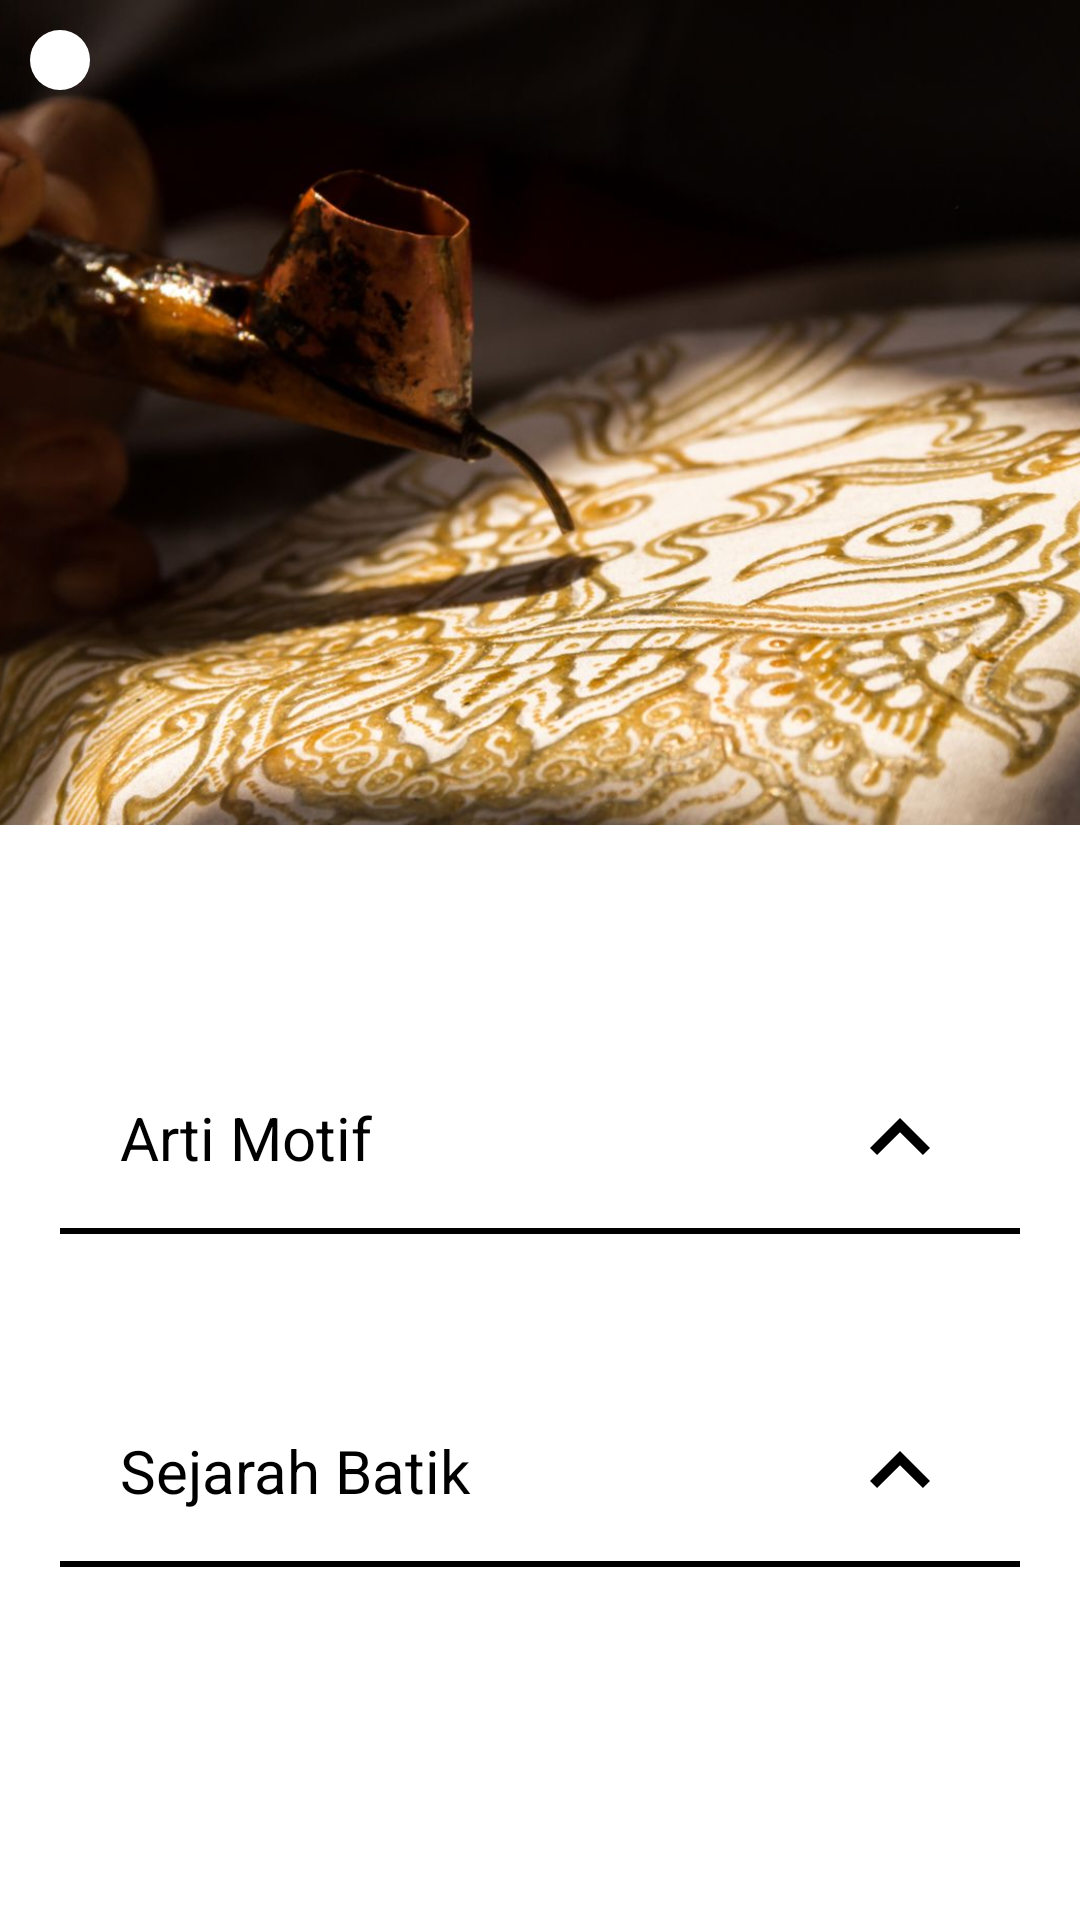

Reconstruct the res/layout file that produces this screen, plus the resources it refers to.
<!-- AndroidManifest.xml: application theme Theme.BatikLens -->
<!-- res/layout/activity_detail_motif.xml -->
<?xml version="1.0" encoding="utf-8"?>
<androidx.constraintlayout.widget.ConstraintLayout xmlns:android="http://schemas.android.com/apk/res/android"
    xmlns:app="http://schemas.android.com/apk/res-auto"
    xmlns:tools="http://schemas.android.com/tools"
    android:id="@+id/main"
    android:layout_width="match_parent"
    android:layout_height="match_parent"
    tools:context=".ui.user.detailMotif.DetailMotifActivity">

    <ImageView
        android:id="@+id/imageView2"
        android:layout_width="match_parent"
        android:layout_height="275dp"
        android:contentDescription="@string/app_name"
        android:scaleType="centerCrop"
        android:src="@drawable/login"
        app:layout_constraintEnd_toEndOf="parent"
        app:layout_constraintStart_toStartOf="parent"
        app:layout_constraintTop_toTopOf="parent" />

    <ImageButton
        android:id="@+id/btnBack"
        android:layout_width="wrap_content"
        android:layout_height="wrap_content"
        android:padding="10dp"
        android:contentDescription="@string/app_name"
        android:layout_marginTop="10dp"
        android:layout_marginStart="10dp"
        android:src="@drawable/baseline_arrow_back_24"
        android:background="@drawable/circle_bg_white"
        app:layout_constraintStart_toStartOf="parent"
        app:layout_constraintTop_toTopOf="parent" />

    <LinearLayout
        android:layout_width="match_parent"
        android:layout_height="0dp"
        android:orientation="vertical"
        android:layout_marginTop="-30dp"
        android:background="@drawable/shape_overlay_ll"
        app:layout_constraintBottom_toBottomOf="parent"
        app:layout_constraintEnd_toEndOf="parent"
        app:layout_constraintStart_toStartOf="parent"
        app:layout_constraintTop_toBottomOf="@+id/imageView2">

        <androidx.core.widget.NestedScrollView
            android:layout_width="match_parent"
            android:layout_height="match_parent">

            <LinearLayout
                android:layout_width="match_parent"
                android:layout_height="wrap_content"
                android:orientation="vertical">

                <TextView
                    android:id="@+id/tvJudul"
                    android:layout_width="wrap_content"
                    android:layout_height="wrap_content"
                    android:textColor="@color/black"
                    android:layout_marginTop="20dp"
                    android:layout_marginBottom="10dp"
                    android:layout_marginHorizontal="40dp"
                    android:textSize="25sp"
                    android:textStyle="bold" />

                <TextView
                    android:id="@+id/tvArtikel"
                    android:layout_width="match_parent"
                    android:layout_height="wrap_content"
                    android:justificationMode="inter_word"
                    android:layout_marginHorizontal="20dp"
                    android:layout_marginVertical="10dp"
                    android:textColor="@color/black"
                    android:textSize="15sp" />

                <TextView
                    android:id="@+id/judulArtiMotif"
                    android:layout_width="match_parent"
                    android:layout_height="wrap_content"
                    android:text="Arti Motif"
                    android:paddingVertical="10dp"
                    android:paddingHorizontal="40dp"
                    android:textSize="20sp"
                    android:gravity="center_vertical"
                    android:textColor="@color/black"
                    app:drawableEndCompat="@drawable/arrow_up_24" />

                <View
                    android:layout_width="match_parent"
                    android:layout_height="2dp"
                    android:layout_marginHorizontal="20dp"
                    android:background="@color/black" />

                <TextView
                    android:id="@+id/tvArtiMotif"
                    android:layout_width="match_parent"
                    android:layout_height="wrap_content"
                    android:justificationMode="inter_word"
                    android:layout_marginHorizontal="20dp"
                    android:textColor="@color/black"
                    android:layout_marginBottom="10dp"
                    android:layout_marginTop="20dp" />

                <TextView
                    android:id="@+id/judulSejarahBatik"
                    android:layout_width="match_parent"
                    android:layout_height="wrap_content"
                    android:text="@string/sejarah_batik"
                    android:paddingVertical="10dp"
                    android:paddingHorizontal="40dp"
                    android:textSize="20sp"
                    android:gravity="center_vertical"
                    android:textColor="@color/black"
                    app:drawableEndCompat="@drawable/arrow_up_24" />

                <View
                    android:layout_width="match_parent"
                    android:layout_height="2dp"
                    android:layout_marginHorizontal="20dp"
                    android:background="@color/black" />

                <TextView
                    android:id="@+id/tvSejarahBatik"
                    android:layout_width="match_parent"
                    android:layout_height="wrap_content"
                    android:justificationMode="inter_word"
                    android:textColor="@color/black"
                    android:layout_margin="20dp" />

            </LinearLayout>

        </androidx.core.widget.NestedScrollView>

    </LinearLayout>

</androidx.constraintlayout.widget.ConstraintLayout>
<!-- resources referenced by this layout -->
<resources>
  <color name="black">#FF000000</color>
  <!-- drawable arrow_up_24 (drawable) -->
  <vector xmlns:android="http://schemas.android.com/apk/res/android"
      android:height="40dp" android:tint="#000000"
      android:viewportHeight="24"
      android:viewportWidth="24"
      android:width="40dp">
        
      <path android:fillColor="@android:color/white" android:pathData="M7.41,15.41L12,10.83l4.59,4.58L18,14l-6,-6 -6,6z"/>
      
  </vector>
  <!-- drawable circle_bg_white (drawable) -->
  <?xml version="1.0" encoding="utf-8"?>
  <shape xmlns:android="http://schemas.android.com/apk/res/android" android:shape="rectangle">
      <solid android:color="@color/white" />
      <corners android:radius="360dp" />
  </shape>
  <!-- drawable login: jpg bitmap (drawable, 101583 bytes) -->
  <string name="app_name">BatikLens</string>
  <string name="sejarah_batik">Sejarah Batik</string>
  <style name="Theme.BatikLens" parent="Theme.MaterialComponents.Light.NoActionBar">
          <item name="colorPrimary">@color/mainColor</item>
          <item name="colorPrimaryVariant">@color/mainColor</item>
          <item name="colorOnPrimary">@color/white</item>
          <item name="colorButtonNormal">@null</item>
      </style>
  <color name="white">#FFFFFFFF</color>
  <color name="mainColor">#FF00A9FF</color>
</resources>
